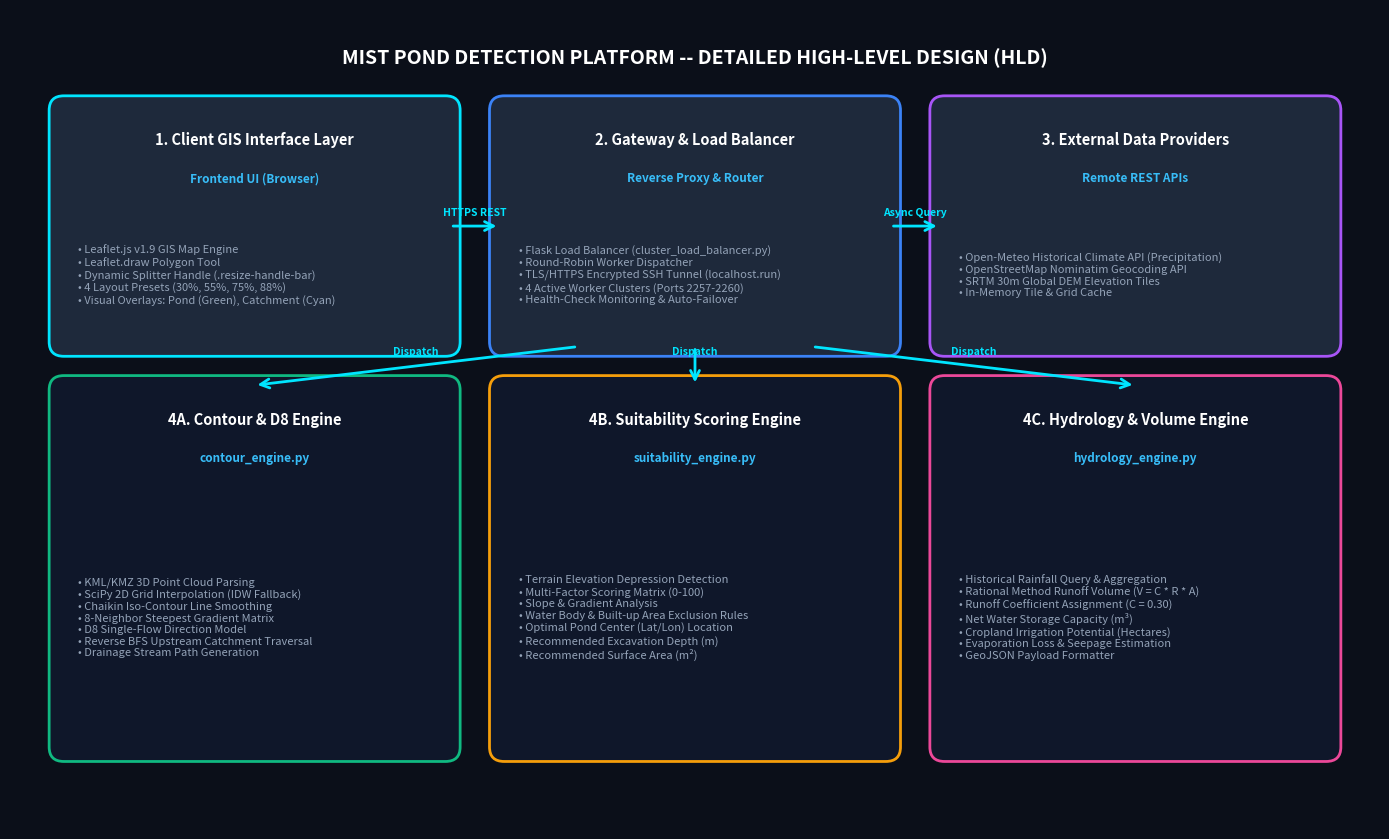

Recreate this plot in Python. (Note: this script raises an exception after producing the figure.)
import matplotlib.pyplot as plt
import matplotlib.patches as patches

fig, ax = plt.subplots(figsize=(14, 8.5), dpi=300)
ax.set_xlim(0, 14)
ax.set_ylim(0, 8.5)
ax.axis('off')

# Background canvas style
fig.patch.set_facecolor('#0B0F19')
ax.set_facecolor('#0B0F19')

# Header Title
ax.text(7, 8.0, "MIST POND DETECTION PLATFORM -- DETAILED HIGH-LEVEL DESIGN (HLD)", 
        ha='center', va='center', color='#FFFFFF', fontsize=14, fontweight='bold', family='sans-serif')

def draw_box(x, y, w, h, title, subtitle, items, bg_color, border_color):
    rect = patches.FancyBboxPatch((x, y), w, h, boxstyle="round,pad=0.1,rounding_size=0.15",
                                 facecolor=bg_color, edgecolor=border_color, linewidth=2.0)
    ax.add_patch(rect)
    ax.text(x + w/2, y + h - 0.35, title, ha='center', va='center', color='#FFFFFF', fontsize=10.5, fontweight='bold')
    if subtitle:
        ax.text(x + w/2, y + h - 0.75, subtitle, ha='center', va='center', color='#38BDF8', fontsize=8.5, fontweight='bold')
    detail_text = "\n".join([f"• {it}" for it in items])
    ax.text(x + 0.2, y + (h - 1.0)/2, detail_text, ha='left', va='center', color='#94A3B8', fontsize=8.0, multialignment='left')

# Layer 1: Client GIS Interface Layer
draw_box(0.5, 5.0, 4.0, 2.5, "1. Client GIS Interface Layer", "Frontend UI (Browser)", [
    "Leaflet.js v1.9 GIS Map Engine",
    "Leaflet.draw Polygon Tool",
    "Dynamic Splitter Handle (.resize-handle-bar)",
    "4 Layout Presets (30%, 55%, 75%, 88%)",
    "Visual Overlays: Pond (Green), Catchment (Cyan)"
], "#1E293B", "#00E5FF")

# Layer 2: Load Balancer & Gateway Layer
draw_box(5.0, 5.0, 4.0, 2.5, "2. Gateway & Load Balancer", "Reverse Proxy & Router", [
    "Flask Load Balancer (cluster_load_balancer.py)",
    "Round-Robin Worker Dispatcher",
    "TLS/HTTPS Encrypted SSH Tunnel (localhost.run)",
    "4 Active Worker Clusters (Ports 2257-2260)",
    "Health-Check Monitoring & Auto-Failover"
], "#1E293B", "#3B82F6")

# Layer 3: External API Services
draw_box(9.5, 5.0, 4.0, 2.5, "3. External Data Providers", "Remote REST APIs", [
    "Open-Meteo Historical Climate API (Precipitation)",
    "OpenStreetMap Nominatim Geocoding API",
    "SRTM 30m Global DEM Elevation Tiles",
    "In-Memory Tile & Grid Cache"
], "#1E293B", "#A855F7")

# Layer 4: Hydro-Geological Calculation Engines
draw_box(0.5, 0.8, 4.0, 3.8, "4A. Contour & D8 Engine", "contour_engine.py", [
    "KML/KMZ 3D Point Cloud Parsing",
    "SciPy 2D Grid Interpolation (IDW Fallback)",
    "Chaikin Iso-Contour Line Smoothing",
    "8-Neighbor Steepest Gradient Matrix",
    "D8 Single-Flow Direction Model",
    "Reverse BFS Upstream Catchment Traversal",
    "Drainage Stream Path Generation"
], "#0F172A", "#10B981")

draw_box(5.0, 0.8, 4.0, 3.8, "4B. Suitability Scoring Engine", "suitability_engine.py", [
    "Terrain Elevation Depression Detection",
    "Multi-Factor Scoring Matrix (0-100)",
    "Slope & Gradient Analysis",
    "Water Body & Built-up Area Exclusion Rules",
    "Optimal Pond Center (Lat/Lon) Location",
    "Recommended Excavation Depth (m)",
    "Recommended Surface Area (m²)"
], "#0F172A", "#F59E0B")

draw_box(9.5, 0.8, 4.0, 3.8, "4C. Hydrology & Volume Engine", "hydrology_engine.py", [
    "Historical Rainfall Query & Aggregation",
    "Rational Method Runoff Volume (V = C * R * A)",
    "Runoff Coefficient Assignment (C = 0.30)",
    "Net Water Storage Capacity (m³)",
    "Cropland Irrigation Potential (Hectares)",
    "Evaporation Loss & Seepage Estimation",
    "GeoJSON Payload Formatter"
], "#0F172A", "#EC4899")

# Flow Arrows
def draw_arrow(x1, y1, x2, y2, label=""):
    ax.annotate("", xy=(x2, y2), xytext=(x1, y1),
                arrowprops=dict(arrowstyle="->", color="#00E5FF", lw=2.0, mutation_scale=16))
    if label:
        ax.text((x1+x2)/2, (y1+y2)/2 + 0.15, label, ha='center', va='center', color='#00E5FF', fontsize=7.5, fontweight='bold')

draw_arrow(4.5, 6.25, 5.0, 6.25, "HTTPS REST")
draw_arrow(9.0, 6.25, 9.5, 6.25, "Async Query")

draw_arrow(5.8, 5.0, 2.5, 4.6, "Dispatch")
draw_arrow(7.0, 5.0, 7.0, 4.6, "Dispatch")
draw_arrow(8.2, 5.0, 11.5, 4.6, "Dispatch")

plt.tight_layout()
plt.savefig("sample_data/high_level_architecture.png", facecolor=fig.get_facecolor(), edgecolor='none', bbox_inches='tight')
print("✔ Detailed High-Level Design diagram saved to sample_data/high_level_architecture.png")
